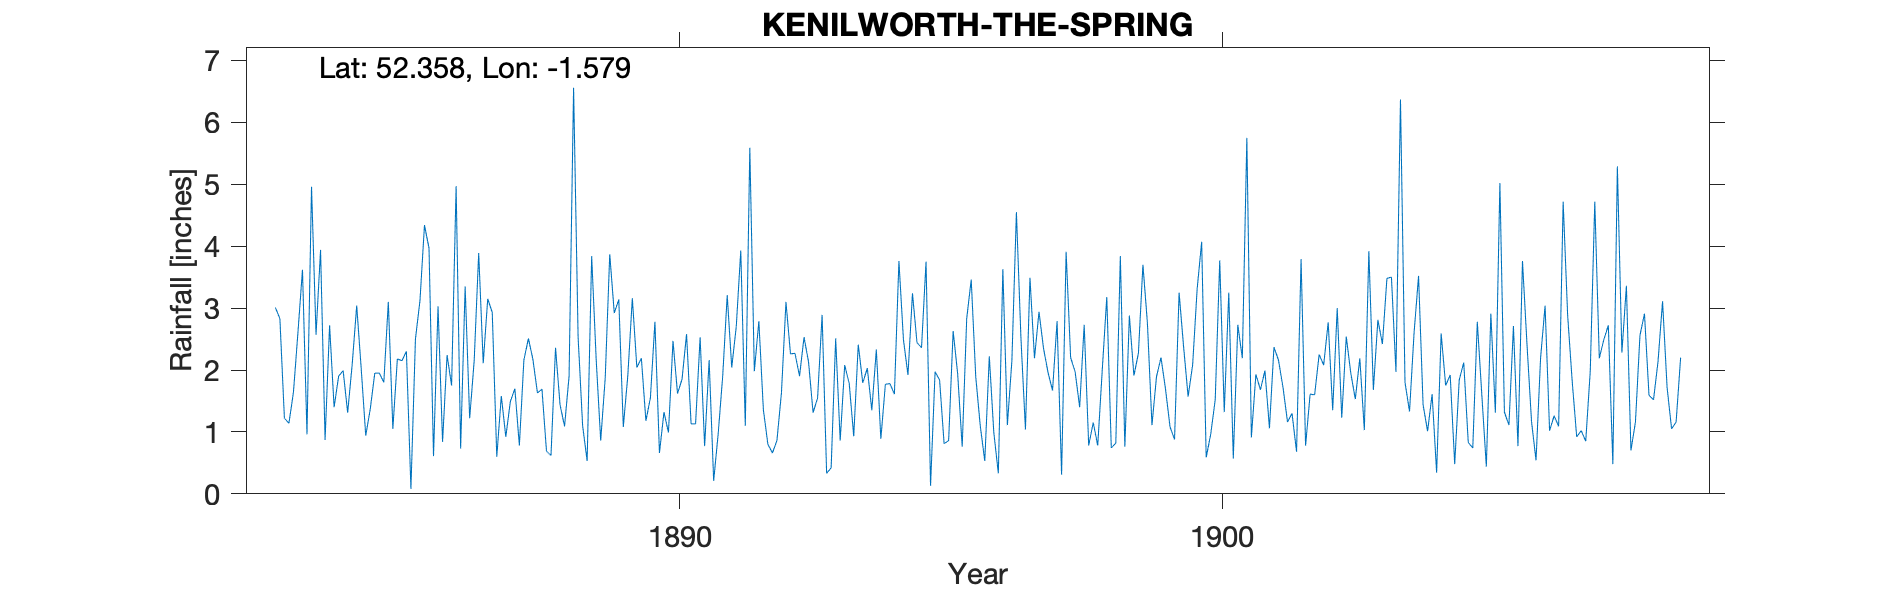

The data file committed next to this chart (first rows):
KENILWORTH THE SPRING, , , , , , , , , , , , , , , , , , , , , , , 
Grid ref, SP288734, Long, -1.579, Lat, 52.36, Elevation, 312, ft, , , , , , , , , , , , , , , 
Station no, RR2374, , , , , , , , , , , , , , , , , , , , , , 
, 1880, 1881, 1882, 1883, 1884, 1885, 1886, 1887, 1888, 1889, 1890, 1891, 1892, 1893, 1894, 1895, 1896, 1897, 1898, 1899, 1900, 1901, 1902
January, , , , 3.01, 2.72, 1.8, 3.03, 2.93, 0.69, 0.86, 2.78, 2.16, 1.36, 1.55, 1.35, 3.75, 1.1, 2.19, 0.78, 3.7, 3.31, 0.91, 0.78
February, , , , 2.83, 1.4, 3.1, 0.84, 0.6, 0.62, 1.87, 0.66, 0.21, 0.8, 2.89, 2.33, 0.13, 0.53, 2.94, 1.15, 2.75, 4.07, 1.93, 1.61
March, , , , 1.22, 1.9, 1.05, 2.24, 1.58, 2.36, 3.87, 1.32, 0.97, 0.66, 0.33, 0.89, 1.97, 2.22, 2.35, 0.78, 1.11, 0.59, 1.68, 1.6
April, , , , 1.14, 1.99, 2.18, 1.75, 0.92, 1.44, 2.92, 0.99, 1.9, 0.86, 0.42, 1.77, 1.84, 0.99, 1.96, 2, 1.89, 0.96, 1.99, 2.25
May, , , , 1.64, 1.31, 2.15, 4.97, 1.49, 1.09, 3.14, 2.47, 3.21, 1.63, 2.51, 1.78, 0.81, 0.33, 1.67, 3.18, 2.2, 1.52, 1.06, 2.08
June, , , , 2.61, 2.09, 2.3, 0.73, 1.7, 1.9, 1.08, 1.62, 2.04, 3.1, 0.86, 1.61, 0.86, 3.63, 2.79, 0.74, 1.69, 3.77, 2.37, 2.77
July, , , , 3.62, 3.04, 0.08, 3.35, 0.78, 6.56, 1.91, 1.85, 2.7, 2.26, 2.08, 3.76, 2.63, 1.11, 0.31, 0.82, 1.08, 1.32, 2.16, 1.35
August, , , , 0.96, 2.02, 2.5, 1.22, 2.16, 2.53, 3.16, 2.58, 3.93, 2.27, 1.78, 2.49, 1.94, 2.15, 3.91, 3.84, 0.88, 3.25, 1.72, 3
September, , , , 4.96, 0.94, 3.12, 2.15, 2.51, 1.1, 2.04, 1.13, 1.1, 1.9, 0.93, 1.92, 0.76, 4.55, 2.2, 0.76, 3.25, 0.57, 1.16, 1.23
October, , , , 2.57, 1.37, 4.34, 3.89, 2.17, 0.53, 2.19, 1.13, 5.59, 2.53, 2.41, 3.24, 2.83, 2.52, 1.97, 2.88, 2.38, 2.73, 1.3, 2.54
November, , , , 3.94, 1.95, 3.97, 2.11, 1.63, 3.84, 1.18, 2.53, 1.98, 2.13, 1.79, 2.44, 3.46, 1.04, 1.4, 1.91, 1.57, 2.19, 0.68, 1.95
December, , , , 0.87, 1.95, 0.61, 3.15, 1.69, 2.17, 1.55, 0.77, 2.79, 1.31, 2.03, 2.36, 1.89, 3.49, 2.73, 2.27, 2.08, 5.75, 3.79, 1.53
Total, , , , 29.37, 22.68, 27.2, 29.43, 20.16, 24.83, 25.77, 19.83, 28.58, 20.81, 19.58, 25.94, 22.87, 23.66, 26.42, 21.11, 24.58, 30.03, 20.75, 22.69
1887 Sept, , , , , , , , , , , , , , , , , , , , , , , 
1907 total - arithmetic, , , , , , , , , , , , , , , , , , , , , , , 
